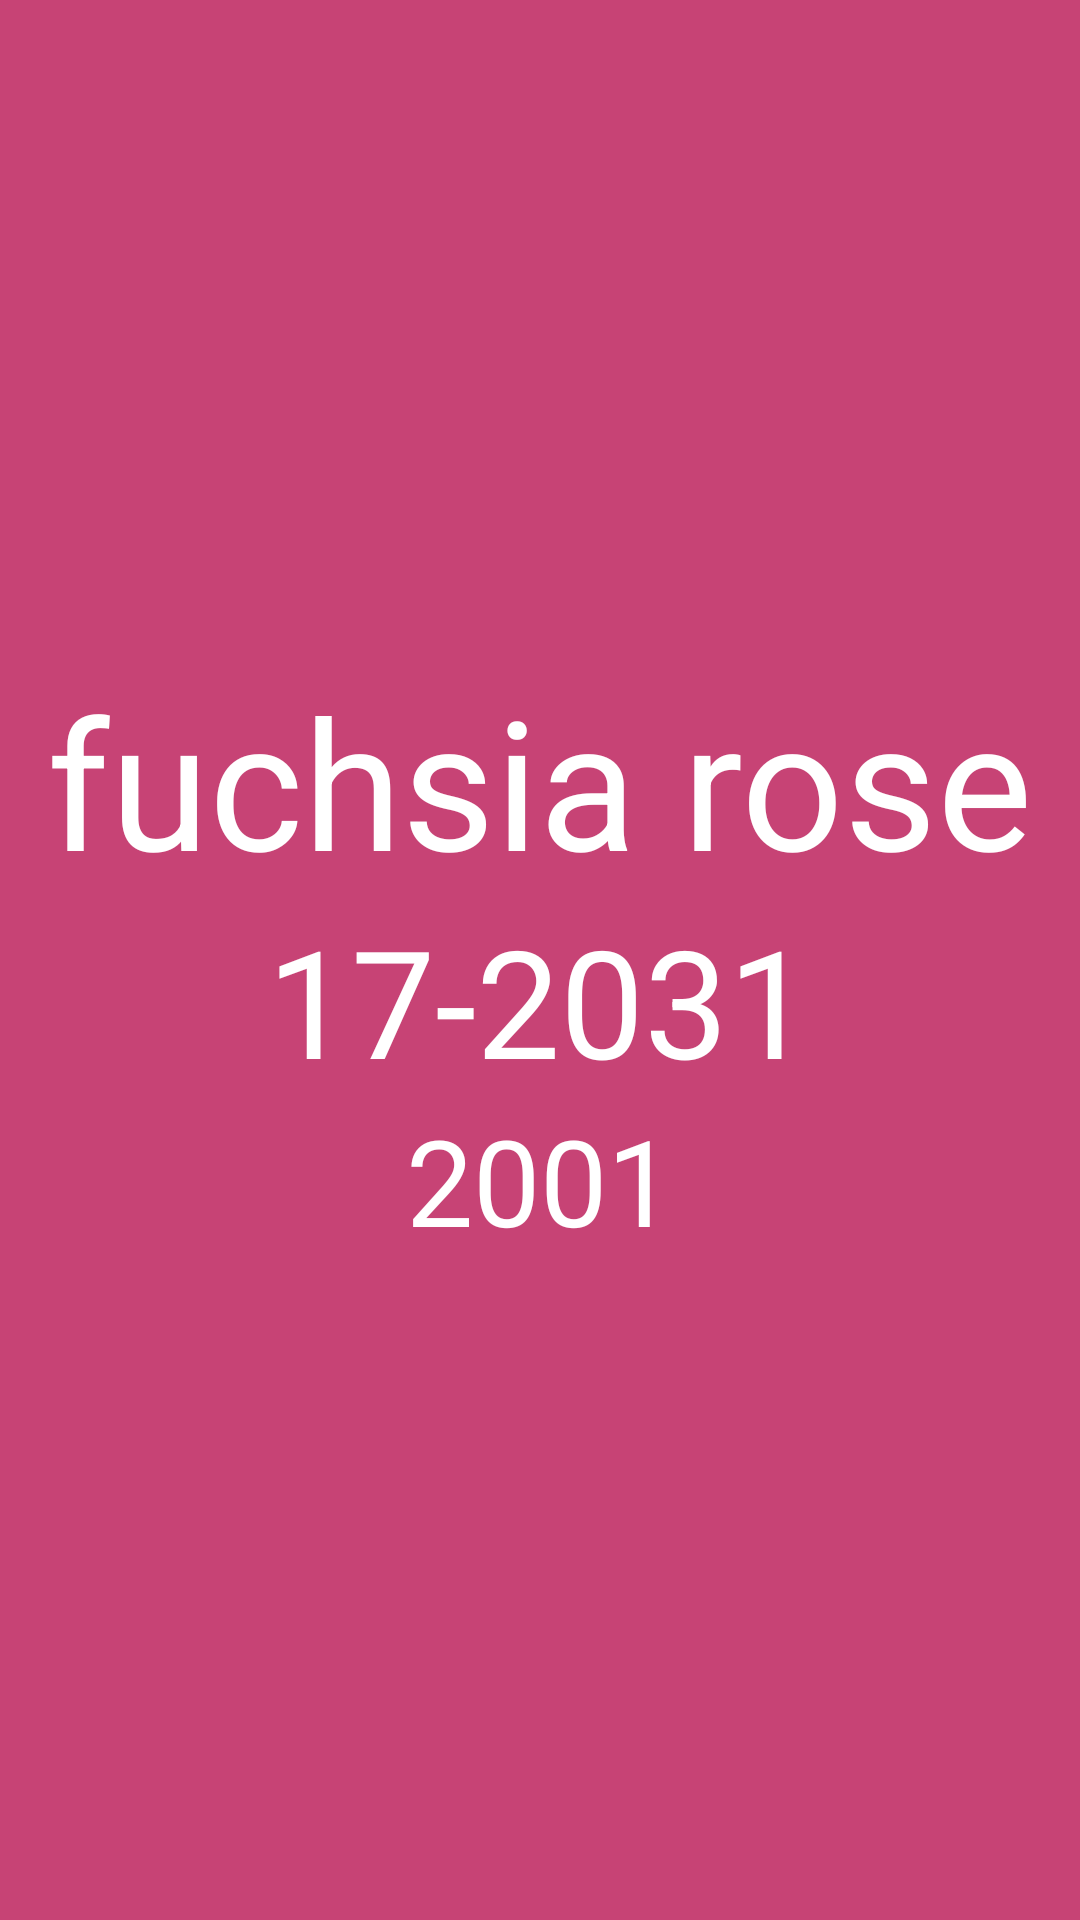

The Android layout XML behind this screen, and the referenced resources:
<!-- AndroidManifest.xml: application theme Theme.Ketevan_Mdzinarishvili_6 -->
<!-- res/layout/activity_detail.xml -->
<?xml version="1.0" encoding="utf-8"?>
<androidx.constraintlayout.widget.ConstraintLayout xmlns:android="http://schemas.android.com/apk/res/android"
    xmlns:app="http://schemas.android.com/apk/res-auto"
    xmlns:tools="http://schemas.android.com/tools"
    android:layout_width="match_parent"
    android:layout_height="match_parent"
    tools:context=".DetailActivity"
    android:id="@+id/container"
    android:background="#C74375">
    <LinearLayout
        android:layout_width="wrap_content"
        android:layout_height="wrap_content"
        android:gravity="center"
        android:orientation="vertical"
        app:layout_constraintRight_toRightOf="parent"
        app:layout_constraintTop_toTopOf="parent"
        app:layout_constraintBottom_toBottomOf="parent"
        app:layout_constraintLeft_toLeftOf="parent"
        >

        <TextView
            android:id="@+id/name"
            android:layout_width="wrap_content"
            android:layout_height="wrap_content"
            android:text="fuchsia rose"
            android:textSize="60sp"
            android:textColor="@color/white"/>

        <TextView
            android:id="@+id/pantoneValue"
            android:layout_width="wrap_content"
            android:layout_height="wrap_content"
            android:text="17-2031"
            android:textSize="50sp"
            android:textColor="@color/white"/>

        <TextView
            android:id="@+id/year"
            android:layout_width="wrap_content"
            android:layout_height="wrap_content"
            android:text="2001"
            android:textSize="40sp"
            android:textColor="@color/white"/>

    </LinearLayout>

</androidx.constraintlayout.widget.ConstraintLayout>
<!-- resources referenced by this layout -->
<resources>
  <style name="Theme.Ketevan_Mdzinarishvili_6" parent="Base.Theme.Ketevan_Mdzinarishvili_6" />
  <style name="Base.Theme.Ketevan_Mdzinarishvili_6" parent="Theme.Material3.DayNight.NoActionBar">
          
          
      </style>
  <!-- not gathered from this repository: default colours our renderer supplied (Android Studio template values) -->
  <color name="white">#FFFFFFFF</color>
</resources>
